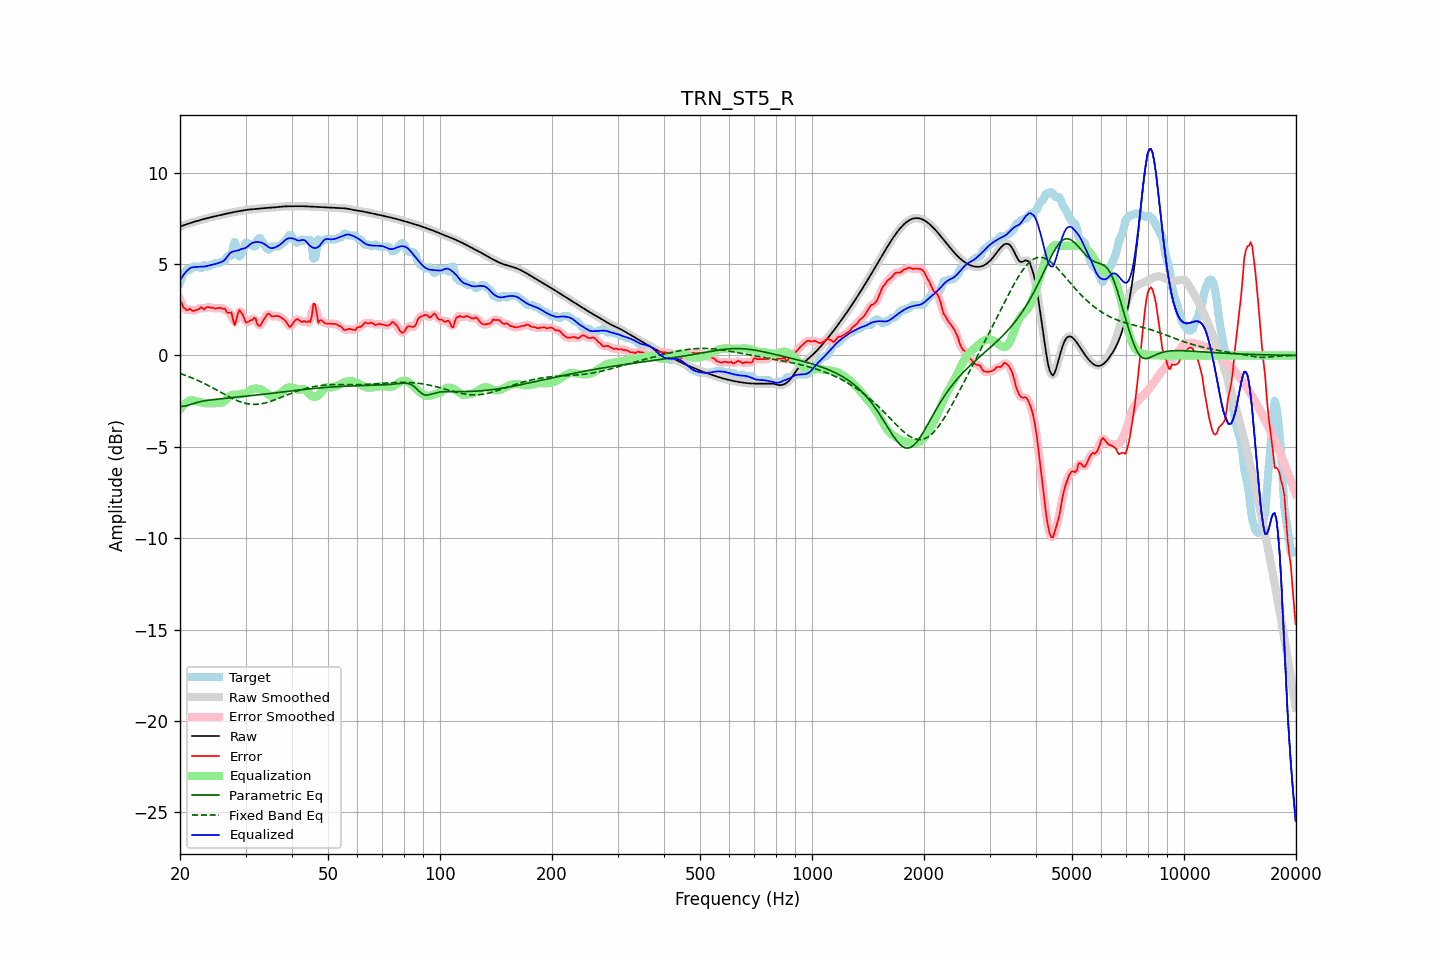

Data behind this chart, as committed beside it:
frequency, raw, error, smoothed, error_smoothed, equalization, parametric_eq, fixed_band_eq, equalized_raw, equalized_smoothed, target
20.00, 7.06, 3.06, 7.06, 3.08, -2.95, -2.78, -0.99, 4.10, 4.10, 3.99
20.20, 7.09, 2.88, 7.09, 2.84, -2.84, -2.78, -1.02, 4.25, 4.25, 4.21
20.40, 7.12, 2.62, 7.12, 2.67, -2.74, -2.78, -1.05, 4.38, 4.38, 4.49
20.61, 7.15, 2.58, 7.15, 2.55, -2.65, -2.77, -1.08, 4.50, 4.50, 4.56
20.81, 7.18, 2.48, 7.18, 2.51, -2.58, -2.75, -1.11, 4.60, 4.60, 4.70
21.02, 7.21, 2.49, 7.21, 2.51, -2.52, -2.73, -1.14, 4.69, 4.69, 4.72
21.23, 7.24, 2.56, 7.24, 2.50, -2.48, -2.70, -1.18, 4.76, 4.76, 4.67
21.44, 7.27, 2.48, 7.27, 2.49, -2.45, -2.67, -1.21, 4.82, 4.82, 4.78
21.66, 7.29, 2.43, 7.29, 2.47, -2.46, -2.64, -1.25, 4.83, 4.83, 4.86
21.87, 7.32, 2.46, 7.32, 2.45, -2.48, -2.61, -1.29, 4.83, 4.83, 4.86
22.09, 7.35, 2.49, 7.35, 2.47, -2.50, -2.59, -1.32, 4.84, 4.84, 4.86
22.31, 7.37, 2.51, 7.37, 2.53, -2.52, -2.56, -1.36, 4.85, 4.85, 4.86
22.54, 7.40, 2.55, 7.40, 2.57, -2.54, -2.54, -1.40, 4.86, 4.86, 4.85
22.76, 7.42, 2.65, 7.42, 2.58, -2.56, -2.52, -1.45, 4.86, 4.86, 4.77
22.99, 7.44, 2.59, 7.44, 2.58, -2.58, -2.50, -1.49, 4.86, 4.86, 4.85
23.22, 7.47, 2.52, 7.47, 2.59, -2.60, -2.49, -1.53, 4.87, 4.87, 4.95
23.45, 7.49, 2.62, 7.49, 2.60, -2.61, -2.47, -1.57, 4.88, 4.88, 4.88
23.69, 7.51, 2.65, 7.51, 2.62, -2.62, -2.46, -1.62, 4.90, 4.90, 4.86
23.92, 7.54, 2.64, 7.54, 2.64, -2.61, -2.45, -1.66, 4.92, 4.92, 4.89
24.16, 7.56, 2.61, 7.56, 2.63, -2.61, -2.44, -1.71, 4.95, 4.95, 4.95
24.40, 7.58, 2.62, 7.58, 2.61, -2.61, -2.43, -1.76, 4.97, 4.97, 4.96
24.65, 7.60, 2.60, 7.60, 2.59, -2.61, -2.42, -1.81, 4.99, 4.99, 5.00
24.89, 7.62, 2.56, 7.62, 2.58, -2.61, -2.41, -1.85, 5.01, 5.01, 5.06
25.14, 7.64, 2.58, 7.64, 2.58, -2.60, -2.40, -1.90, 5.03, 5.03, 5.06
25.39, 7.66, 2.60, 7.66, 2.59, -2.59, -2.39, -1.95, 5.07, 5.07, 5.06
25.65, 7.68, 2.61, 7.68, 2.59, -2.58, -2.38, -2.00, 5.10, 5.10, 5.07
25.91, 7.70, 2.56, 7.70, 2.60, -2.58, -2.37, -2.05, 5.12, 5.12, 5.14
26.16, 7.72, 2.56, 7.72, 2.56, -2.55, -2.36, -2.10, 5.17, 5.17, 5.16
26.43, 7.74, 2.56, 7.74, 2.49, -2.49, -2.35, -2.15, 5.25, 5.25, 5.18
26.69, 7.76, 2.38, 7.76, 2.42, -2.40, -2.34, -2.19, 5.36, 5.36, 5.38
26.96, 7.78, 2.32, 7.78, 2.40, -2.29, -2.34, -2.24, 5.49, 5.49, 5.46
27.23, 7.80, 2.34, 7.80, 2.33, -2.21, -2.33, -2.29, 5.59, 5.59, 5.46
27.50, 7.82, 2.36, 7.82, 2.16, -2.17, -2.32, -2.33, 5.65, 5.65, 5.46
27.77, 7.84, 1.94, 7.84, 1.96, -2.15, -2.31, -2.37, 5.69, 5.69, 5.90
28.05, 7.85, 1.65, 7.85, 1.86, -2.15, -2.30, -2.41, 5.70, 5.70, 6.21
28.33, 7.87, 1.94, 7.87, 1.96, -2.15, -2.29, -2.45, 5.72, 5.72, 5.93
28.62, 7.89, 2.30, 7.89, 2.21, -2.14, -2.28, -2.49, 5.75, 5.75, 5.59
28.90, 7.90, 2.49, 7.90, 2.41, -2.12, -2.27, -2.52, 5.78, 5.78, 5.41
29.19, 7.92, 2.36, 7.92, 2.40, -2.10, -2.26, -2.55, 5.81, 5.82, 5.55
29.48, 7.94, 2.23, 7.94, 2.22, -2.10, -2.25, -2.58, 5.84, 5.84, 5.70
29.78, 7.95, 2.01, 7.95, 2.01, -2.09, -2.25, -2.61, 5.86, 5.86, 5.94
30.08, 7.96, 1.80, 7.96, 1.87, -2.07, -2.24, -2.63, 5.90, 5.90, 6.16
30.38, 7.98, 1.82, 7.98, 1.82, -2.02, -2.23, -2.65, 5.96, 5.96, 6.16
30.68, 7.98, 1.87, 7.99, 1.84, -1.95, -2.22, -2.66, 6.03, 6.03, 6.11
30.99, 7.99, 1.93, 7.99, 1.92, -1.89, -2.21, -2.67, 6.11, 6.11, 6.06
31.30, 8.00, 1.94, 8.00, 2.01, -1.84, -2.20, -2.68, 6.16, 6.16, 6.06
31.61, 8.01, 2.05, 8.01, 2.01, -1.82, -2.19, -2.68, 6.19, 6.19, 5.95
31.93, 8.02, 2.03, 8.02, 1.92, -1.81, -2.18, -2.68, 6.20, 6.20, 5.99
32.24, 8.02, 1.72, 8.02, 1.79, -1.82, -2.17, -2.67, 6.21, 6.21, 6.30
32.57, 8.03, 1.62, 8.03, 1.66, -1.83, -2.16, -2.67, 6.20, 6.20, 6.41
32.89, 8.04, 1.63, 8.04, 1.65, -1.86, -2.14, -2.65, 6.19, 6.19, 6.41
33.22, 8.05, 1.80, 8.05, 1.77, -1.89, -2.13, -2.64, 6.16, 6.16, 6.25
33.55, 8.06, 1.94, 8.06, 1.93, -1.94, -2.12, -2.62, 6.12, 6.12, 6.12
33.89, 8.07, 2.08, 8.07, 2.10, -2.00, -2.11, -2.60, 6.07, 6.07, 5.98
34.23, 8.08, 2.22, 8.08, 2.22, -2.07, -2.10, -2.58, 6.00, 6.00, 5.85
34.57, 8.08, 2.30, 8.08, 2.25, -2.14, -2.09, -2.55, 5.94, 5.94, 5.79
34.92, 8.09, 2.24, 8.09, 2.23, -2.20, -2.08, -2.52, 5.89, 5.89, 5.85
35.27, 8.09, 2.13, 8.09, 2.18, -2.22, -2.07, -2.49, 5.87, 5.87, 5.96
35.62, 8.10, 2.14, 8.10, 2.14, -2.22, -2.06, -2.46, 5.88, 5.88, 5.96
35.97, 8.11, 2.15, 8.11, 2.14, -2.20, -2.05, -2.43, 5.91, 5.91, 5.96
... 635 more rows
